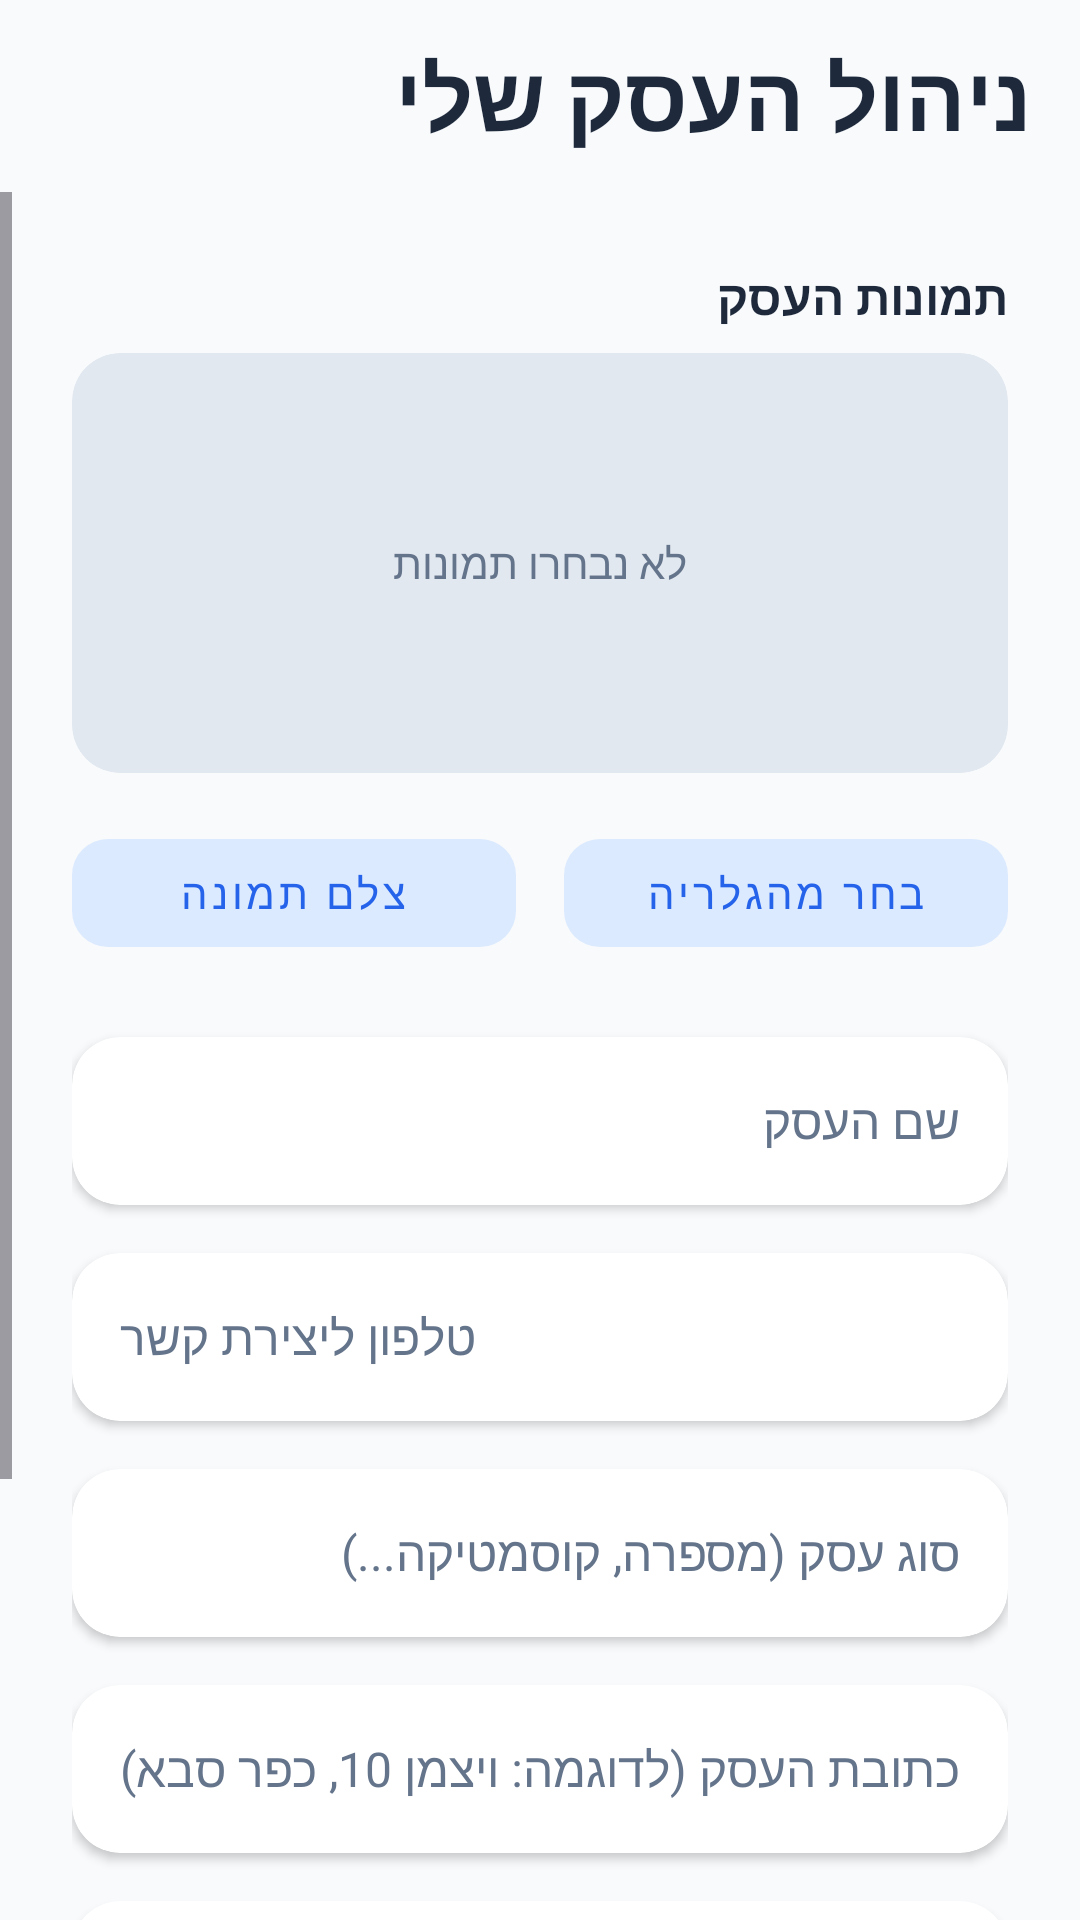

Android layout source for this screen:
<!-- AndroidManifest.xml: application theme Theme.MyApplication -->
<!-- res/layout/activity_my_business_main.xml -->
<?xml version="1.0" encoding="utf-8"?>
<LinearLayout xmlns:android="http://schemas.android.com/apk/res/android"
    xmlns:app="http://schemas.android.com/apk/res-auto"
    xmlns:tools="http://schemas.android.com/tools"
    android:layout_width="match_parent"
    android:layout_height="match_parent"
    android:orientation="vertical"
    android:background="@color/jobsy_background"
    android:layoutDirection="rtl"
    tools:context=".MyBusinessMainActivity">

    <androidx.appcompat.widget.Toolbar
        android:id="@+id/toolbar"
        android:layout_width="match_parent"
        android:layout_height="?attr/actionBarSize"
        android:background="@color/jobsy_background"
        app:title=""
        app:contentInsetStartWithNavigation="0dp">

        <TextView
            android:layout_width="wrap_content"
            android:layout_height="wrap_content"
            android:text="ניהול העסק שלי"
            android:textSize="30sp"
            android:textStyle="bold"
            android:textColor="@color/jobsy_text_primary" />

    </androidx.appcompat.widget.Toolbar>

    <ScrollView
        android:layout_width="match_parent"
        android:layout_height="match_parent">

        <LinearLayout
            android:layout_width="match_parent"
            android:layout_height="wrap_content"
            android:orientation="vertical"
            android:padding="24dp">

            <TextView
                android:id="@+id/tvPhotosLabel"
                android:layout_width="wrap_content"
                android:layout_height="wrap_content"
                android:text="תמונות העסק"
                android:textSize="16sp"
                android:textStyle="bold"
                android:textColor="@color/jobsy_text_primary"
                android:layout_marginBottom="8dp"/>

            <androidx.cardview.widget.CardView
                android:layout_width="match_parent"
                android:layout_height="140dp"
                app:cardCornerRadius="16dp"
                app:cardElevation="0dp"
                app:cardBackgroundColor="#E2E8F0"
                android:layout_marginBottom="16dp">

                <HorizontalScrollView
                    android:id="@+id/hsvImages"
                    android:layout_width="match_parent"
                    android:layout_height="match_parent"
                    android:fillViewport="true">

                    <LinearLayout
                        android:id="@+id/previewContainer"
                        android:layout_width="wrap_content"
                        android:layout_height="match_parent"
                        android:orientation="horizontal"
                        android:gravity="center"
                        android:padding="8dp">

                        <TextView
                            android:id="@+id/tvNoImages"
                            android:layout_width="wrap_content"
                            android:layout_height="wrap_content"
                            android:text="לא נבחרו תמונות"
                            android:textColor="@color/jobsy_text_secondary"/>
                    </LinearLayout>
                </HorizontalScrollView>
            </androidx.cardview.widget.CardView>

            <LinearLayout
                android:layout_width="match_parent"
                android:layout_height="wrap_content"
                android:orientation="horizontal"
                android:layout_marginBottom="24dp">

                <com.google.android.material.button.MaterialButton
                    android:id="@+id/btnChooseImage"
                    android:layout_width="0dp"
                    android:layout_height="48dp"
                    android:layout_weight="1"
                    android:text="בחר מהגלריה"
                    app:backgroundTint="@color/jobsy_primary_soft"
                    android:textColor="@color/jobsy_primary"
                    app:cornerRadius="12dp"
                    style="@style/Widget.MaterialComponents.Button.UnelevatedButton"
                    android:layout_marginEnd="8dp"/>

                <com.google.android.material.button.MaterialButton
                    android:id="@+id/btnTakePhoto"
                    android:layout_width="0dp"
                    android:layout_height="48dp"
                    android:layout_weight="1"
                    android:text="צלם תמונה"
                    app:backgroundTint="@color/jobsy_primary_soft"
                    android:textColor="@color/jobsy_primary"
                    app:cornerRadius="12dp"
                    style="@style/Widget.MaterialComponents.Button.UnelevatedButton"
                    android:layout_marginStart="8dp"/>
            </LinearLayout>

            <androidx.cardview.widget.CardView
                android:layout_width="match_parent"
                android:layout_height="wrap_content"
                app:cardCornerRadius="16dp"
                app:cardElevation="2dp"
                app:cardBackgroundColor="@color/jobsy_card_bg"
                android:layout_marginBottom="16dp">
                <EditText
                    android:id="@+id/eTBusinessName"
                    android:layout_width="match_parent"
                    android:layout_height="56dp"
                    android:hint="שם העסק"
                    android:paddingHorizontal="16dp"
                    android:background="@null"
                    android:textColor="@color/jobsy_text_primary"
                    android:textColorHint="@color/jobsy_text_secondary"
                    android:textSize="16sp" />
            </androidx.cardview.widget.CardView>

            <androidx.cardview.widget.CardView
                android:layout_width="match_parent"
                android:layout_height="wrap_content"
                app:cardCornerRadius="16dp"
                app:cardElevation="2dp"
                app:cardBackgroundColor="@color/jobsy_card_bg"
                android:layout_marginBottom="16dp">
                <EditText
                    android:id="@+id/eTBusinessPhone"
                    android:layout_width="match_parent"
                    android:layout_height="56dp"
                    android:hint="טלפון ליצירת קשר"
                    android:inputType="phone"
                    android:paddingHorizontal="16dp"
                    android:background="@null"
                    android:textColor="@color/jobsy_text_primary"
                    android:textColorHint="@color/jobsy_text_secondary"
                    android:textSize="16sp" />
            </androidx.cardview.widget.CardView>

            <androidx.cardview.widget.CardView
                android:layout_width="match_parent"
                android:layout_height="wrap_content"
                app:cardCornerRadius="16dp"
                app:cardElevation="2dp"
                app:cardBackgroundColor="@color/jobsy_card_bg"
                android:layout_marginBottom="16dp">
                <AutoCompleteTextView
                    android:id="@+id/autoBusinessType"
                    android:layout_width="match_parent"
                    android:layout_height="56dp"
                    android:hint="סוג עסק (מספרה, קוסמטיקה...)"
                    android:paddingHorizontal="16dp"
                    android:background="@null"
                    android:textColor="@color/jobsy_text_primary"
                    android:textColorHint="@color/jobsy_text_secondary"
                    android:textSize="16sp" />
            </androidx.cardview.widget.CardView>

            <androidx.cardview.widget.CardView
                android:layout_width="match_parent"
                android:layout_height="wrap_content"
                app:cardCornerRadius="16dp"
                app:cardElevation="2dp"
                app:cardBackgroundColor="@color/jobsy_card_bg"
                android:layout_marginBottom="16dp">
                <EditText
                    android:id="@+id/eTBusinessAddress"
                    android:layout_width="match_parent"
                    android:layout_height="56dp"
                    android:hint="כתובת העסק (לדוגמה: ויצמן 10, כפר סבא)"
                    android:inputType="textPostalAddress"
                    android:paddingHorizontal="16dp"
                    android:background="@null"
                    android:textColor="@color/jobsy_text_primary"
                    android:textColorHint="@color/jobsy_text_secondary"
                    android:textSize="16sp" />
            </androidx.cardview.widget.CardView>

            <androidx.cardview.widget.CardView
                android:layout_width="match_parent"
                android:layout_height="wrap_content"
                app:cardCornerRadius="16dp"
                app:cardElevation="2dp"
                app:cardBackgroundColor="@color/jobsy_card_bg"
                android:layout_marginBottom="24dp">
                <EditText
                    android:id="@+id/eTBusinessDescription"
                    android:layout_width="match_parent"
                    android:layout_height="wrap_content"
                    android:minHeight="100dp"
                    android:hint="תיאור העסק"
                    android:inputType="textMultiLine"
                    android:gravity="top|start"
                    android:padding="16dp"
                    android:background="@null"
                    android:textColor="@color/jobsy_text_primary"
                    android:textColorHint="@color/jobsy_text_secondary"
                    android:textSize="16sp" />
            </androidx.cardview.widget.CardView>

            <com.google.android.material.button.MaterialButton
                android:id="@+id/btnManageHours"
                android:layout_width="match_parent"
                android:layout_height="56dp"
                android:text="נהל שעות פעילות"
                android:textSize="16sp"
                app:cornerRadius="16dp"
                android:textColor="@color/jobsy_primary"
                app:backgroundTint="@color/jobsy_primary_soft"
                style="@style/Widget.MaterialComponents.Button.UnelevatedButton"
                android:layout_marginBottom="24dp"
                android:visibility="gone" />

            <LinearLayout
                android:id="@+id/buttonsContainer"
                android:layout_width="match_parent"
                android:layout_height="wrap_content"
                android:orientation="horizontal">

                <com.google.android.material.button.MaterialButton
                    android:id="@+id/btnDeleteBusiness"
                    android:layout_width="0dp"
                    android:layout_height="56dp"
                    android:layout_weight="1"
                    android:text="מחק עסק"
                    app:backgroundTint="#FEE2E2"
                    android:textColor="@color/jobsy_error"
                    app:cornerRadius="16dp"
                    android:visibility="gone"
                    style="@style/Widget.MaterialComponents.Button.UnelevatedButton"
                    android:layout_marginEnd="8dp"/>

                <com.google.android.material.button.MaterialButton
                    android:id="@+id/btnSaveBusiness"
                    android:layout_width="0dp"
                    android:layout_height="56dp"
                    android:layout_weight="2"
                    android:text="שמור שינויים"
                    app:backgroundTint="@color/jobsy_primary"
                    android:textColor="@color/white"
                    android:textSize="16sp"
                    android:textStyle="bold"
                    app:cornerRadius="16dp"
                    style="@style/Widget.MaterialComponents.Button.UnelevatedButton"/>
            </LinearLayout>

        </LinearLayout>
    </ScrollView>
</LinearLayout>
<!-- resources referenced by this layout -->
<resources>
  <color name="jobsy_background">#F8FAFC</color>
  <color name="jobsy_card_bg">#FFFFFF</color>
  <color name="jobsy_error">#EF4444</color>
  <color name="jobsy_primary">#2563EB</color>
  <color name="jobsy_primary_soft">#DBEAFE</color>
  <color name="jobsy_text_primary">#1E293B</color>
  <color name="jobsy_text_secondary">#64748B</color>
  <color name="white">#FFFFFF</color>
  <style name="Theme.MyApplication" parent="Base.Theme.MyApplication" />
  <style name="Base.Theme.MyApplication" parent="Theme.Material3.DayNight.NoActionBar">
      </style>
</resources>
